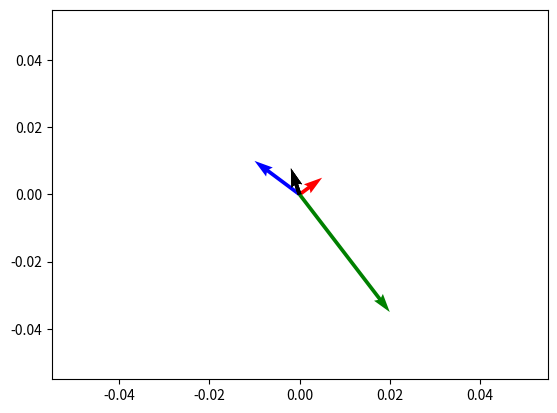

Write Python code to recreate this figure.
# -*- coding: utf-8 -*-
"""
Created on Sun Feb 19 10:31:43 2023

https://stackoverflow.com/questions/42281966/how-to-plot-vectors-in-python-using-matplotlib#42283226

[redacted]
"""

import numpy as np
import matplotlib.pyplot as plt

V = np.array([[1,1], [-2,2], [4,-7]])
origin = np.array([[0, 0, 0],[0, 0, 0]]) # origin point

plt.quiver(*origin, V[:,0], V[:,1], color=['r','b','g'], angles='xy', scale_units='xy', scale=200)
v12 = V[0] + V[1] # adding up the 1st (red) and 2nd (blue) vectors
plt.quiver(*origin, v12[0], v12[1])
plt.show()

